3-way image classification set "dataset" from GitHub (farrelbima/guava_crystal); label vocabulary: grade A, grade B, grade C.

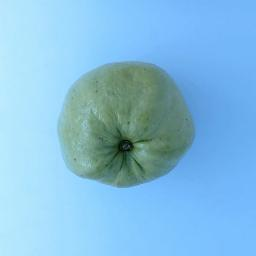
Label: grade A

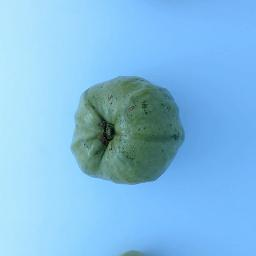
Label: grade C

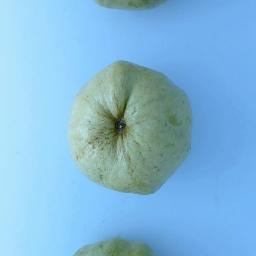
Label: grade B

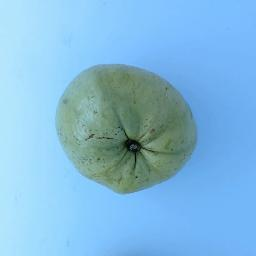
Label: grade A

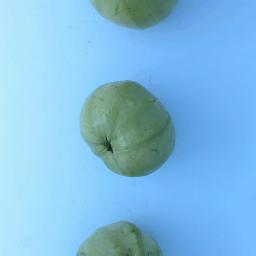
Label: grade C

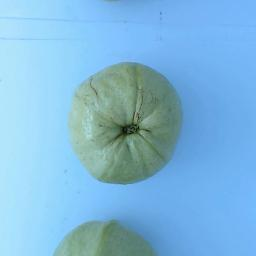
Label: grade B
